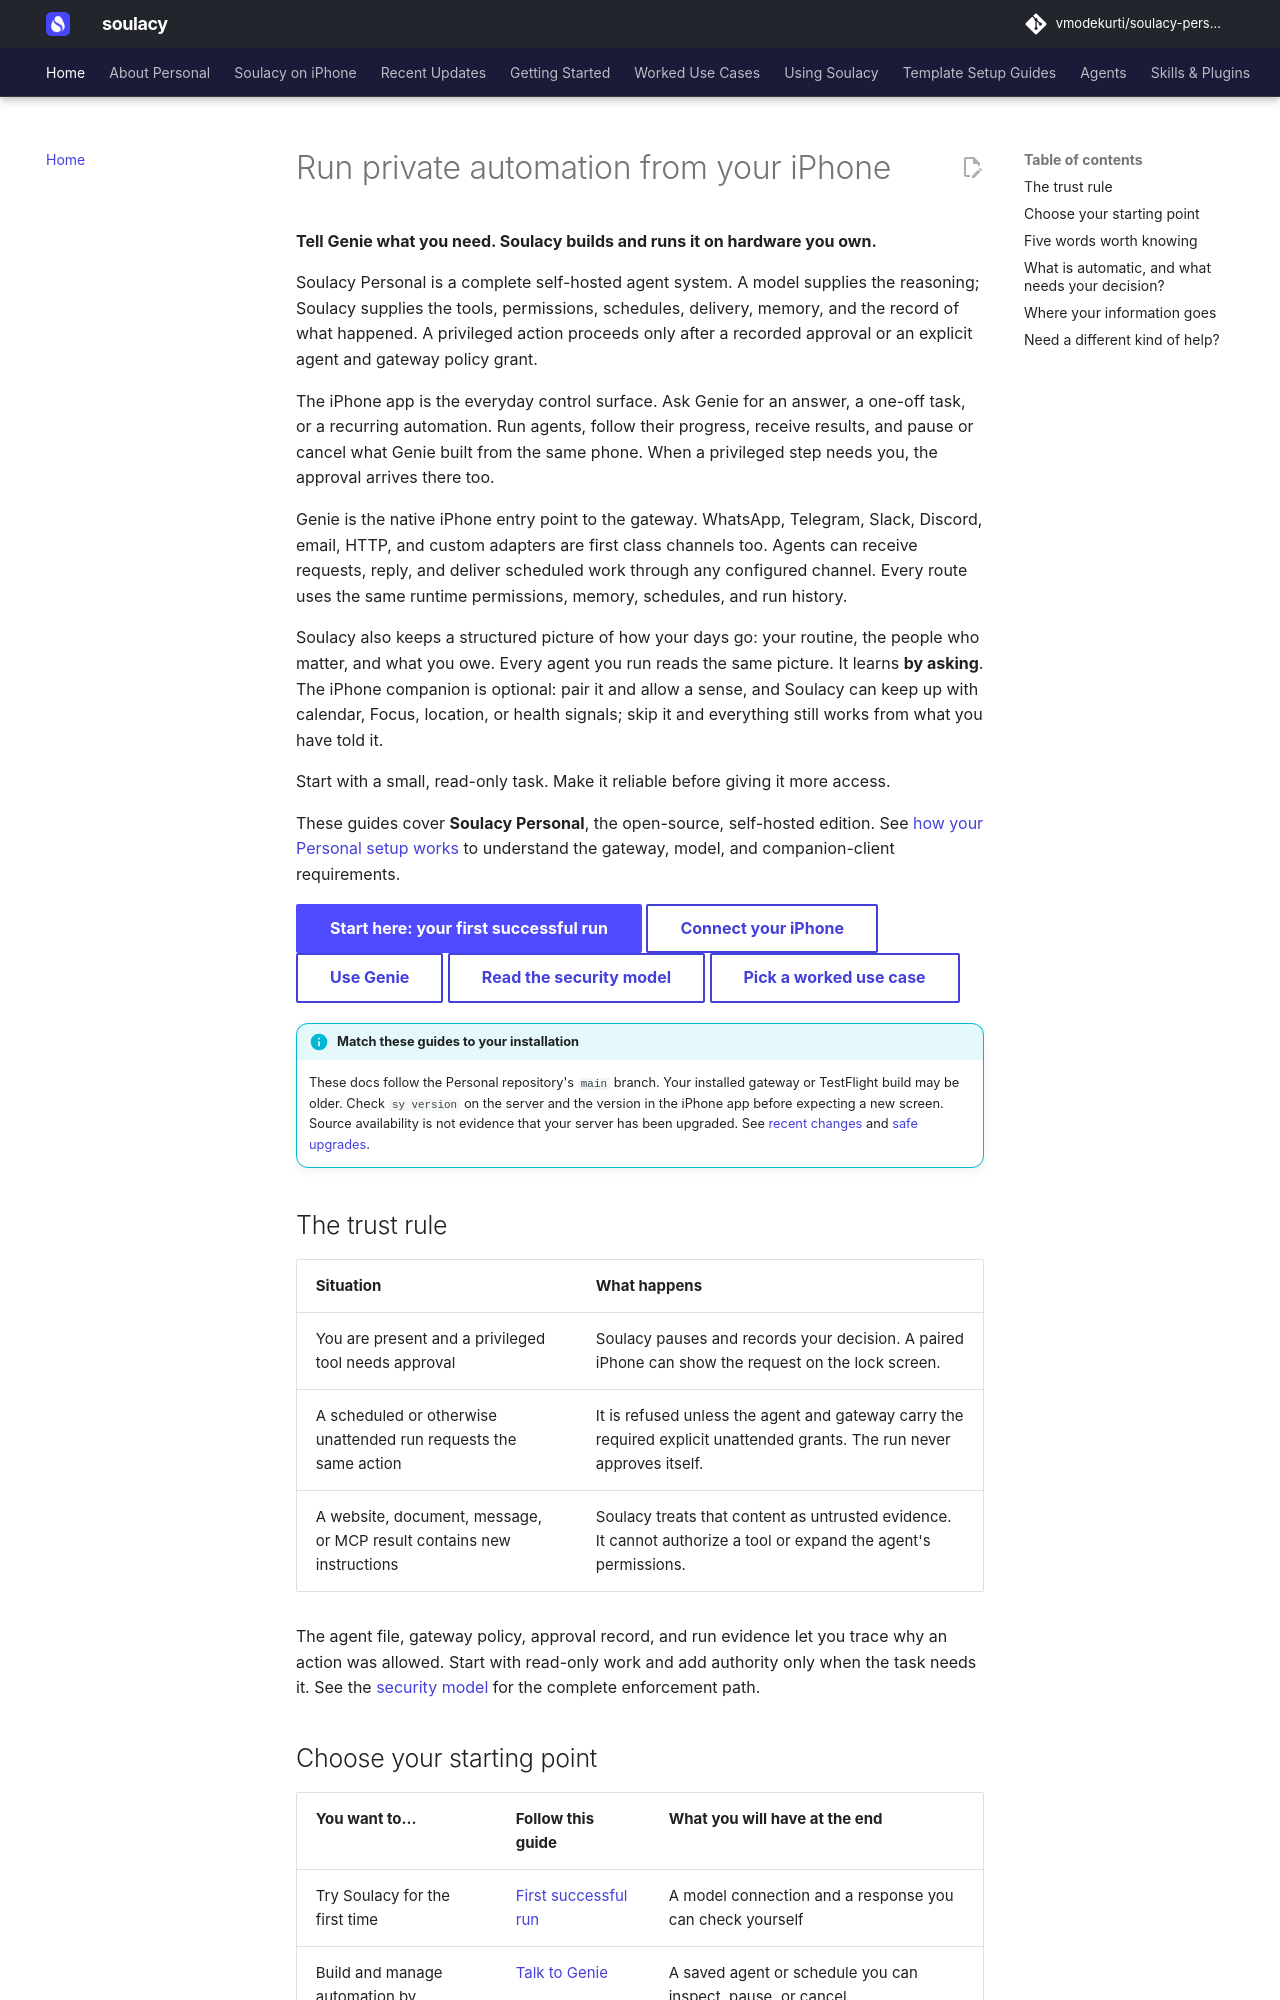

repository: vmodekurti/soulacy-personal · page: index.html · generator: mkdocs

# Run private automation from your iPhone

**Tell Genie what you need. Soulacy builds and runs it on hardware you own.**

Soulacy Personal is a complete self-hosted agent system. A model supplies the
reasoning; Soulacy supplies the tools, permissions, schedules, delivery,
memory, and the record of what happened. A privileged action proceeds only
after a recorded approval or an explicit agent and gateway policy grant.

The iPhone app is the everyday control surface. Ask Genie for an answer, a
one-off task, or a recurring automation. Run agents, follow their progress,
receive results, and pause or cancel what Genie built from the same phone.
When a privileged step needs you, the approval arrives there too.

Genie is the native iPhone entry point to the gateway. WhatsApp, Telegram,
Slack, Discord, email, HTTP, and custom adapters are first class channels too.
Agents can receive requests, reply, and deliver scheduled work through any
configured channel. Every route uses the same runtime permissions, memory,
schedules, and run history.

Soulacy also keeps a structured picture of how your days go: your routine,
the people who matter, and what you owe. Every agent you run reads the same
picture. It learns **by asking**. The iPhone companion is optional: pair
it and allow a sense, and Soulacy can keep up with calendar, Focus, location,
or health signals; skip it and everything still works from what you have told
it.

Start with a small, read-only task. Make it reliable before giving it more access.

These guides cover **Soulacy Personal**, the open-source, self-hosted edition.
See [how your Personal setup works](personal.md) to understand the gateway,
model, and companion-client requirements.

[Start here: your first successful run](getting-started/quickstart.md){ .md-button .md-button--primary }
[Connect your iPhone](getting-started/iphone.md){ .md-button }
[Use Genie](using/genie.md){ .md-button }
[Read the security model](security/index.md){ .md-button }
[Pick a worked use case](use-cases/index.md){ .md-button }

!!! info "Match these guides to your installation"
    These docs follow the Personal repository's `main` branch. Your installed
    gateway or TestFlight build may be older. Check `sy version` on the server
    and the version in the iPhone app before expecting a new screen. Source
    availability is not evidence that your server has been upgraded.
    See [recent changes](recent-updates.md) and [safe upgrades](deployment/upgrades.md).

## The trust rule

| Situation | What happens |
|---|---|
| You are present and a privileged tool needs approval | Soulacy pauses and records your decision. A paired iPhone can show the request on the lock screen. |
| A scheduled or otherwise unattended run requests the same action | It is refused unless the agent and gateway carry the required explicit unattended grants. The run never approves itself. |
| A website, document, message, or MCP result contains new instructions | Soulacy treats that content as untrusted evidence. It cannot authorize a tool or expand the agent's permissions. |

The agent file, gateway policy, approval record, and run evidence let you trace
why an action was allowed. Start with read-only work and add authority only
when the task needs it. See the [security model](security/index.md) for the
complete enforcement path.
